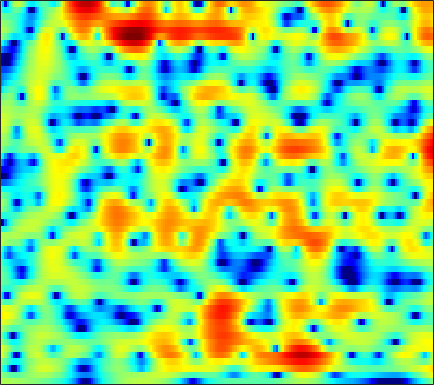

Source data for this figure (header and first rows):
1.4271, 1.4387, 1.43, 1.3991, 1.3631, 1.3002, 1.2216, 1.153, 1.0519, 0.94274, 0.82964, 0.74227, 0.62003, 0.48849, 0.38489, 0.23729, 0.080912, -0.043731, -0.2233, -0.42001, -0.63375, -0.80657, -1.0603, -1.3443
0.5243, 0.1417, -0.3669, -0.8341, -1.127, -1.402, -1.512, -1.478, -1.294, -0.9889, -0.6117, -0.3105, 0.08569, 0.4516, 0.6953, 0.9694, 1.178, 1.29, 1.376, 1.389, 1.327, 1.231, 1.038, 0.7683
-0.9407, -2.245, -4.448, -7.491, -10.78, -18.56, -21.22, -13.79, -8.719, -5.622, -3.45, -2.187, -0.8403, 0.2201, 0.8657, 1.563, 2.098, 2.406, 2.702, 2.877, 2.936, 2.908, 2.772, 2.525
0.6321, -0.2367, -1.447, -2.627, -3.41, -4.193, -4.572, -4.563, -4.2, -3.533, -2.679, -1.989, -1.075, -0.2308, 0.3287, 0.9583, 1.444, 1.715, 1.957, 2.072, 2.08, 2.024, 1.881, 1.673
3.882, 2.748, 0.9538, -1.272, -3.357, -7.07, -13.04, -19.43, -12.97, -7.309, -3.917, -2.111, -0.3101, 0.9835, 1.694, 2.329, 2.641, 2.67, 2.437, 1.896, 1.069, 0.2943, -0.8315, -1.822
3.932, 3.083, 1.876, 0.6281, -0.2692, -1.304, -2.005, -2.234, -2.098, -1.548, -0.7723, -0.1471, 0.6501, 1.318, 1.7, 2.007, 2.057, 1.908, 1.419, 0.5629, -0.7068, -1.949, -3.998, -6.207
1.345, 0.3451, -1.062, -2.448, -3.352, -4.171, -4.382, -4.15, -3.466, -2.571, -1.621, -0.9377, -0.1094, 0.5861, 1.011, 1.43, 1.682, 1.767, 1.74, 1.565, 1.277, 1.027, 0.7002, 0.4295
0.1776, -1.228, -3.622, -6.959, -10.56, -17.52, -15.13, -10.61, -6.748, -4.207, -2.39, -1.327, -0.2022, 0.6596, 1.167, 1.687, 2.054, 2.244, 2.402, 2.461, 2.414, 2.32, 2.138, 1.905
1.828, 1.17, 0.2359, -0.682, -1.276, -1.825, -2.041, -1.991, -1.719, -1.299, -0.8322, -0.4905, -0.06961, 0.3041, 0.5551, 0.8548, 1.107, 1.253, 1.389, 1.458, 1.447, 1.37, 1.172, 0.8619
3.61, 3.322, 2.896, 2.439, 2.082, 1.592, 1.097, 0.7307, 0.2457, -0.2424, -0.7208, -1.055, -1.425, -1.627, -1.636, -1.452, -1.099, -0.796, -0.4229, -0.1411, 0.02285, 0.0438, -0.08633, -0.416
4.762, 4.629, 4.369, 4.023, 3.696, 3.153, 2.485, 1.876, 0.86, -0.4754, -2.239, -3.937, -6.802, -9.853, -10.54, -8.219, -5.371, -3.686, -2.035, -0.9968, -0.4222, -0.2392, -0.2816, -0.6292
3.652, 3.554, 3.366, 3.156, 2.99, 2.75, 2.432, 2.091, 1.448, 0.5362, -0.6954, -1.838, -3.554, -4.99, -5.262, -4.335, -2.877, -1.899, -0.862, -0.1836, 0.09811, 0.07016, -0.2388, -0.7819
-0.2292, -1.017, -1.868, -2.048, -1.643, -0.6971, 0.2792, 0.8877, 1.487, 1.854, 2.003, 2.009, 1.94, 1.885, 1.869, 1.875, 1.906, 1.885, 1.686, 1.283, 0.6393, -0.03728, -1.215, -2.627
-3.82, -6.645, -12.69, -14.87, -9.524, -4.895, -2.102, -0.6338, 0.8073, 1.825, 2.529, 2.919, 3.299, 3.545, 3.639, 3.636, 3.505, 3.324, 2.866, 2.1, 0.9837, -0.1451, -2.22, -5.347
-1.396, -2.081, -2.784, -3.074, -2.977, -2.556, -1.976, -1.475, -0.8175, -0.2335, 0.303, 0.6855, 1.158, 1.558, 1.808, 2.063, 2.174, 2.169, 2.049, 1.74, 1.223, 0.7275, -0.04149, -0.875
-0.3461, -0.8237, -1.457, -2.063, -2.493, -3.016, -3.44, -3.697, -3.929, -3.917, -3.595, -3.179, -2.458, -1.643, -1.026, -0.2447, 0.4207, 0.8035, 1.198, 1.475, 1.624, 1.655, 1.638, 1.596
-0.1168, -0.7284, -1.652, -2.712, -3.618, -5.005, -6.686, -8.23, -10.58, -12.58, -12.35, -10.6, -7.868, -5.456, -3.942, -2.305, -0.9648, -0.1237, 0.7654, 1.455, 1.996, 2.308, 2.607, 2.812
-0.3826, -1.129, -2.22, -3.423, -4.412, -5.921, -7.733, -9.307, -11.8, -14.25, -14.01, -11.97, -8.91, -6.296, -4.635, -2.834, -1.395, -0.4436, 0.6389, 1.489, 2.163, 2.578, 2.993, 3.256
-1.188, -2.19, -3.487, -4.617, -5.316, -6.042, -6.52, -6.767, -7.024, -6.983, -6.602, -6.124, -5.23, -4.136, -3.299, -2.132, -0.9544, -0.1804, 0.7741, 1.639, 2.339, 2.754, 3.185, 3.447
-2.483, -4.644, -7.981, -10.67, -10.75, -8.965, -7.218, -6.349, -5.51, -4.95, -4.675, -4.527, -4.255, -3.785, -3.303, -2.428, -1.23, -0.3012, 0.8071, 1.819, 2.669, 3.16, 3.622, 3.903
-0.5611, -2.64, -5.851, -8.362, -8.297, -6.433, -4.694, -3.891, -3.276, -3.395, -4.208, -5.232, -7.348, -9.864, -10.05, -7.104, -4.016, -2.069, 0.01, 1.429, 2.417, 2.972, 3.454, 3.725
2.539, 1.853, 1.021, 0.4197, 0.1724, 0.05276, -0.003649, -0.01488, -0.2356, -0.8886, -1.878, -3.047, -5.115, -7.02, -7.335, -5.759, -3.184, -1.843, -0.5101, 0.2985, 0.5406, 0.5067, 0.3718, 0.2093
1.829, 1.55, 1.357, 1.313, 1.37, 1.49, 1.59, 1.669, 1.594, 1.47, 1.214, 0.9213, 0.59, 0.2586, 0.2032, 0.2515, 0.2131, 0.3036, 0.02879, -0.6561, -1.906, -3.477, -6.622, -11.46
-3.698, -3.808, -3.049, -1.851, -0.9873, 0.002412, 0.827, 1.237, 1.698, 2.036, 2.19, 2.313, 2.369, 2.358, 2.294, 2.206, 1.912, 1.611, 1.066, 0.1817, -0.9666, -2.132, -3.947, -5.482
-18.7, -16.04, -8.907, -5.314, -3.571, -1.97, -0.8095, -0.2077, 0.523, 1.048, 1.474, 1.769, 2.025, 2.275, 2.328, 2.351, 2.356, 2.176, 1.952, 1.571, 1.111, 0.7367, 0.1732, -0.273
-2.811, -3.26, -3.362, -3.144, -2.939, -2.621, -2.399, -2.104, -1.606, -1.084, -0.3938, 0.02308, 0.5474, 0.9954, 1.283, 1.49, 1.737, 1.849, 1.934, 2.02, 1.991, 1.998, 1.907, 1.703
1.024, 0.2501, -0.8499, -2.068, -3.137, -4.769, -6.411, -7.139, -6.98, -5.434, -3.756, -2.709, -1.579, -0.9692, -0.6457, -0.3285, -0.2966, -0.03456, 0.3545, 0.9452, 1.652, 2.107, 2.659, 2.972
1.798, 0.997, -0.3003, -1.984, -3.626, -6.617, -11.17, -15.75, -14.24, -8.97, -5.961, -4.506, -3.447, -3.159, -3.548, -4.595, -6.286, -7.419, -6.576, -3.853, -1.106, 0.5359, 2.17, 3.336
-0.1545, -0.6222, -1.365, -2.253, -2.946, -3.901, -4.689, -5.001, -5.136, -4.65, -4.133, -3.758, -3.679, -3.903, -4.618, -6.08, -8.524, -10.32, -9.477, -5.605, -2.372, -0.4278, 1.498, 2.879
-3.98, -4.191, -4.404, -4.516, -4.534, -4.522, -4.385, -4.284, -4.054, -3.765, -3.467, -3.254, -3.088, -3.046, -2.996, -3.116, -2.969, -2.79, -2.144, -1.199, -0.01273, 0.8331, 1.933, 2.815
-9.781, -10.09, -9.825, -9.005, -8.304, -7.325, -6.46, -5.879, -5.089, -4.511, -3.942, -3.611, -3.119, -2.735, -2.401, -1.963, -1.454, -1.004, -0.3589, 0.3826, 1.136, 1.719, 2.422, 3.039
-23.43, -30.04, -19.22, -14.52, -12.3, -10.21, -8.634, -7.665, -6.615, -5.762, -5.065, -4.628, -4.104, -3.544, -3.188, -2.521, -1.864, -1.264, -0.4283, 0.441, 1.281, 1.89, 2.607, 3.218
-12.55, -13.65, -13.87, -13.29, -12.45, -11.19, -9.848, -8.866, -7.828, -6.925, -6.379, -6.082, -5.968, -5.822, -5.675, -5.187, -4.172, -3.257, -1.807, -0.4568, 0.8254, 1.635, 2.574, 3.317
-7.428, -9.389, -12.3, -15.22, -16.23, -14.27, -11.52, -9.622, -8.032, -6.894, -6.627, -6.8, -7.829, -10.09, -12.31, -14.68, -10.59, -7.153, -3.716, -1.202, 0.6183, 1.66, 2.724, 3.494
-2.847, -4.823, -8.017, -11.56, -12.9, -11.03, -8.179, -6.58, -4.993, -4.127, -3.742, -3.968, -4.577, -6.012, -6.88, -7.611, -5.708, -3.745, -1.358, 0.5647, 1.838, 2.543, 3.113, 3.371
1.002, 0.08758, -1.065, -1.988, -2.453, -2.615, -2.396, -2.102, -1.48, -1.071, -0.6283, -0.4067, -0.2485, -0.02298, 0.05908, 0.4622, 0.9435, 1.381, 1.997, 2.383, 2.619, 2.523, 2.1, 1.209
1.445, 1.082, 0.4704, -0.1948, -0.718, -1.349, -1.778, -1.845, -1.657, -1.059, -0.3954, 0.2311, 0.8978, 1.542, 1.859, 2.321, 2.518, 2.646, 2.607, 2.372, 1.921, 1.37, 0.3462, -1.136
1.58, 1.46, 0.8653, -0.244, -1.383, -3.412, -5.818, -7.184, -6.872, -4.322, -1.925, -0.4489, 1.089, 2.086, 2.712, 3.051, 3.23, 3.13, 2.759, 2.205, 1.319, 0.5934, -0.5024, -1.604
2.915, 2.713, 2.033, 0.8165, -0.4801, -2.94, -6.266, -8.776, -8.117, -4.359, -1.377, 0.2159, 1.786, 2.821, 3.281, 3.546, 3.458, 3.107, 2.357, 1.195, -0.3514, -1.687, -3.686, -5.308
3.293, 3.057, 2.589, 1.959, 1.403, 0.611, -0.01799, -0.2814, -0.2887, 0.2324, 0.9352, 1.452, 2.092, 2.544, 2.634, 2.648, 2.251, 1.727, 0.6984, -0.9168, -3.152, -5.413, -9.977, -19.12
2.627, 2.502, 2.279, 2.006, 1.761, 1.463, 1.194, 1.082, 1.053, 1.102, 1.3, 1.456, 1.676, 1.818, 1.807, 1.707, 1.318, 0.8779, 0.03563, -1.139, -2.577, -3.838, -5.565, -6.951
1.636, 1.659, 1.619, 1.487, 1.337, 1.093, 0.8108, 0.6097, 0.4459, 0.3677, 0.4641, 0.6628, 0.9483, 1.239, 1.483, 1.535, 1.477, 1.288, 0.8029, 0.1546, -0.6492, -1.336, -2.217, -3
0.4133, 0.6667, 0.8602, 0.847, 0.7023, 0.2547, -0.4145, -1.064, -1.992, -2.487, -2.329, -1.683, -0.4964, 0.701, 1.431, 2.142, 2.533, 2.594, 2.409, 1.944, 1.215, 0.5398, -0.4371, -1.438
-1.741, -0.9483, -0.1797, 0.1898, 0.1479, -0.391, -1.625, -3.204, -6.776, -14.87, -14.53, -7.433, -2.348, 0.5775, 2.024, 3.417, 4.129, 4.353, 4.277, 3.735, 2.729, 1.689, -0.2089, -2.655
-6.455, -4.688, -3.029, -1.996, -1.595, -1.456, -1.796, -2.314, -3.173, -3.691, -3.212, -2.099, -0.216, 1.522, 2.637, 3.653, 4.29, 4.491, 4.377, 3.823, 2.805, 1.692, -0.4208, -3.425
-9.079, -7.573, -5.999, -4.813, -4.088, -3.346, -2.781, -2.416, -1.988, -1.435, -0.73, -0.1336, 0.7472, 1.644, 2.213, 2.844, 3.279, 3.422, 3.369, 3.047, 2.462, 1.831, 0.8397, -0.2506
-9.351, -8.768, -7.918, -7.016, -6.323, -5.392, -4.431, -3.724, -2.794, -1.904, -0.9954, -0.3325, 0.4936, 1.244, 1.729, 2.297, 2.673, 2.854, 2.948, 2.867, 2.611, 2.323, 1.855, 1.324
-10.85, -11.04, -10.91, -10.25, -9.487, -8.188, -6.793, -5.722, -4.313, -3.033, -1.866, -1.032, -0.0447, 0.8125, 1.406, 2.025, 2.502, 2.77, 2.992, 3.057, 2.976, 2.844, 2.547, 2.153
-14.53, -16.91, -19.4, -18.03, -15.45, -12.19, -9.631, -7.976, -6.003, -4.319, -2.841, -1.804, -0.5938, 0.4475, 1.165, 1.921, 2.543, 2.9, 3.234, 3.397, 3.406, 3.325, 3.071, 2.675
-13.69, -16.27, -19.2, -18.19, -16.18, -13.42, -11, -9.391, -7.362, -5.455, -3.728, -2.586, -1.137, 0.1242, 0.8781, 1.825, 2.611, 3.061, 3.501, 3.765, 3.852, 3.769, 3.496, 3.033
-7.866, -9.131, -10.65, -11.97, -12.75, -13.34, -12.77, -11.53, -9.314, -6.857, -4.756, -3.402, -1.824, -0.4577, 0.4763, 1.576, 2.481, 3.069, 3.687, 4.096, 4.252, 4.19, 3.893, 3.328
-3.256, -4.314, -6.238, -8.916, -11.66, -18.33, -27.23, -16.62, -10.82, -7.502, -5.294, -4.107, -2.878, -1.674, -0.6558, 0.5435, 1.774, 2.671, 3.651, 4.333, 4.671, 4.726, 4.436, 3.729
1.073, 0.3783, -0.8348, -2.325, -3.51, -4.849, -5.623, -5.645, -5.28, -5.003, -5.052, -5.433, -6.182, -6.478, -5.927, -3.378, -0.6749, 0.9907, 2.783, 4.047, 4.826, 5.078, 4.947, 4.257
2.312, 1.864, 1.196, 0.3939, -0.225, -1.024, -1.815, -2.385, -3.165, -4.24, -5.875, -7.706, -11.39, -16.7, -14.93, -8.698, -4.478, -2.255, 0.05054, 1.689, 2.797, 3.267, 3.551, 3.407
1.311, 0.9431, 0.3838, -0.1689, -0.6239, -1.258, -1.913, -2.487, -3.384, -4.363, -5.511, -6.347, -7.355, -7.812, -7.857, -6.782, -5.185, -3.932, -2.363, -0.9992, 0.1164, 0.8042, 1.482, 1.93
0.08879, -0.4196, -1.003, -1.372, -1.566, -1.796, -2.07, -2.394, -3.041, -3.953, -5.063, -5.91, -7.154, -8.248, -8.41, -7.892, -6.673, -5.502, -3.955, -2.534, -1.339, -0.5581, 0.2785, 0.9868
-1.866, -3.355, -4.465, -4.068, -3.111, -1.893, -1.173, -0.9565, -1.128, -1.934, -3.362, -5.064, -8.328, -13.82, -19.14, -15.28, -9.358, -6.548, -4.114, -2.481, -1.425, -0.9195, -0.3936, 0.05321
-2.926, -6.844, -14.3, -7.341, -3.352, -0.2883, 1.394, 2.024, 2.209, 1.792, 0.7856, -0.3713, -2.255, -4.351, -5.172, -5.161, -4.017, -3.016, -1.975, -1.403, -1.282, -1.523, -2.308, -3.604
